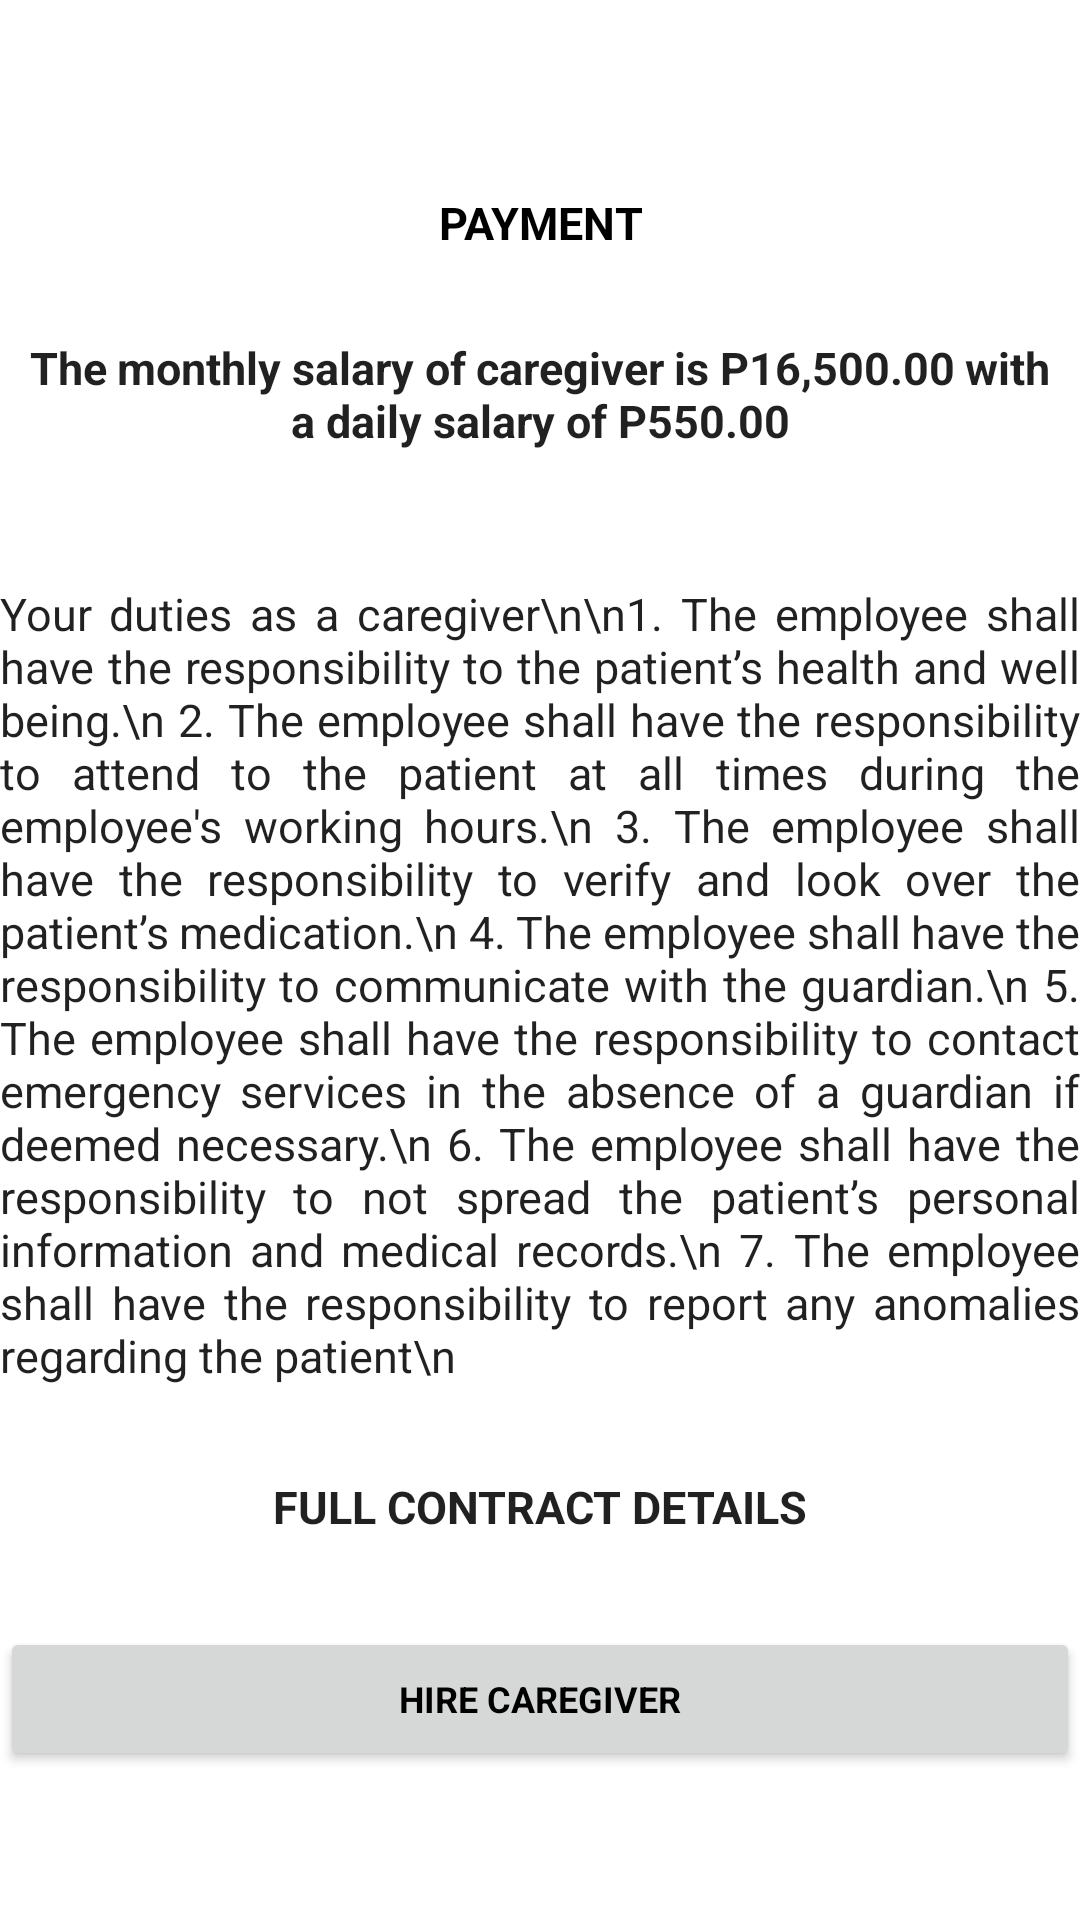

Layout XML and referenced resources for this Android screen:
<!-- AndroidManifest.xml: application theme Theme.Kalinga -->
<!-- res/layout/payment_full.xml -->
<LinearLayout xmlns:android="http://schemas.android.com/apk/res/android"
    xmlns:app="http://schemas.android.com/apk/res-auto"
    xmlns:tools="http://schemas.android.com/tools"
    android:layout_width="match_parent"
    android:orientation="vertical"
    android:layout_margin="30dp"
    android:layout_height="match_parent"
    tools:context=".PaymentFull">

    <ImageView
        android:layout_width="match_parent"
        android:layout_height="50dp"
        android:id="@+id/logo"
        android:src="@drawable/header"/>

    <TextView
        style="@style/Headers"
        android:layout_width="match_parent"
        android:layout_height="wrap_content"
        android:layout_weight="0"
        android:textSize="15sp"
        android:layout_marginTop="4dp"
        android:layout_marginBottom="4dp"
        android:text="PAYMENT"
        android:textAlignment="center"
        android:gravity="center_vertical"
        tools:ignore="RtlCompat" />


    <TextView
        style="@style/RegisterFields"
        android:layout_width="match_parent"
        android:layout_height="wrap_content"
        android:layout_weight="0"
        android:justificationMode="inter_word"
        android:textSize="15sp"
        android:textStyle="bold"
        android:layout_marginTop="4dp"
        android:layout_marginBottom="4dp"
        android:text="The monthly salary of caregiver is P16,500.00 with a daily salary of P550.00"
        android:textAlignment="center"
        tools:ignore="RtlCompat" />



    <TextView
        android:justificationMode="inter_word"
        android:layout_width="match_parent"
        android:text="Your duties as a caregiver\n\n1. The employee shall have the responsibility to the patient’s health and well being.\n
2. The employee shall have the responsibility to attend to the patient at all times during the employee's working hours.\n
3. The employee shall have the responsibility to verify and look over the patient’s medication.\n
4. The employee shall have the responsibility to communicate with the guardian.\n
5. The employee shall have the responsibility to contact emergency services in the absence of a guardian if deemed necessary.\n
6. The employee shall have the responsibility to not spread the patient’s personal information and medical records.\n
7. The employee shall have the responsibility to report any anomalies regarding the patient\n"
        android:textSize="15sp"
        style="@style/RegisterFields"
        android:padding="0dp"
        android:layout_weight="0"
        android:layout_marginTop="30dp"
        android:layout_height="wrap_content"/>


    <TextView
        android:layout_width="match_parent"
        android:text="FULL CONTRACT DETAILS"
        android:textSize="15sp"
        android:textAlignment="center"
        style="@style/RegisterFields"
        android:padding="0dp"
        android:layout_weight="0"
        android:textStyle="bold"
        android:id="@+id/contract_full"
        android:layout_marginTop="30dp"
        android:layout_height="wrap_content"
        android:gravity="center_horizontal" />



    <Button
        android:layout_width="match_parent"
        android:layout_height="wrap_content"
        style="@style/ButtonText"
        android:id="@+id/full_hire"
        android:layout_marginTop="30dp"
        android:text="HIRE CAREGIVER"/>


</LinearLayout>
<!-- resources referenced by this layout -->
<resources>
  <style name="ButtonText" parent="TextAppearance.AppCompat">
          <item name="android:textColor">@color/black</item>
          <item name="android:textStyle">bold</item>
          <item name="android:textSize">12sp</item>
      </style>
  <style name="Headers" parent="TextAppearance.AppCompat">
          <item name="android:textColor">@color/black</item>
          <item name="fontFamily">sans-serif</item>
          <item name="android:padding">10dp</item>
          <item name="android:textSize">18sp</item>
          <item name="android:textAllCaps">true</item>
          <item name="android:textStyle">bold</item>
      </style>
  <style name="RegisterFields" parent="TextAppearance.AppCompat">
          <item name="fontFamily">sans-serif</item>
          <item name="android:padding">10dp</item>
          <item name="android:textSize">15sp</item>
      </style>
  <style name="Theme.Kalinga" parent="Theme.MaterialComponents.DayNight.DarkActionBar">
          
          <item name="colorPrimary">@color/green</item>
          <item name="colorPrimaryVariant">@color/green</item>
          <item name="colorOnPrimary">@color/white</item>
          
          <item name="colorSecondary">@color/teal_200</item>
          <item name="colorSecondaryVariant">@color/teal_700</item>
          <item name="colorOnSecondary">@color/black</item>
          
          <item name="android:statusBarColor" tools:targetApi="l">?attr/colorPrimaryVariant</item>
          
      </style>
  <color name="black">#FF000000</color>
  <color name="green">#8FD14F</color>
  <color name="white">#FFFFFFFF</color>
  <color name="teal_200">#FF03DAC5</color>
  <color name="teal_700">#FF018786</color>
</resources>
